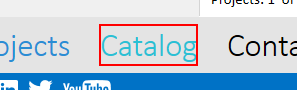
Task: Test Proccess to AutoQuotes Core
Workflow: Go For Catalog

Step 1: click on the text 'Catalog' (aq8.exe)
